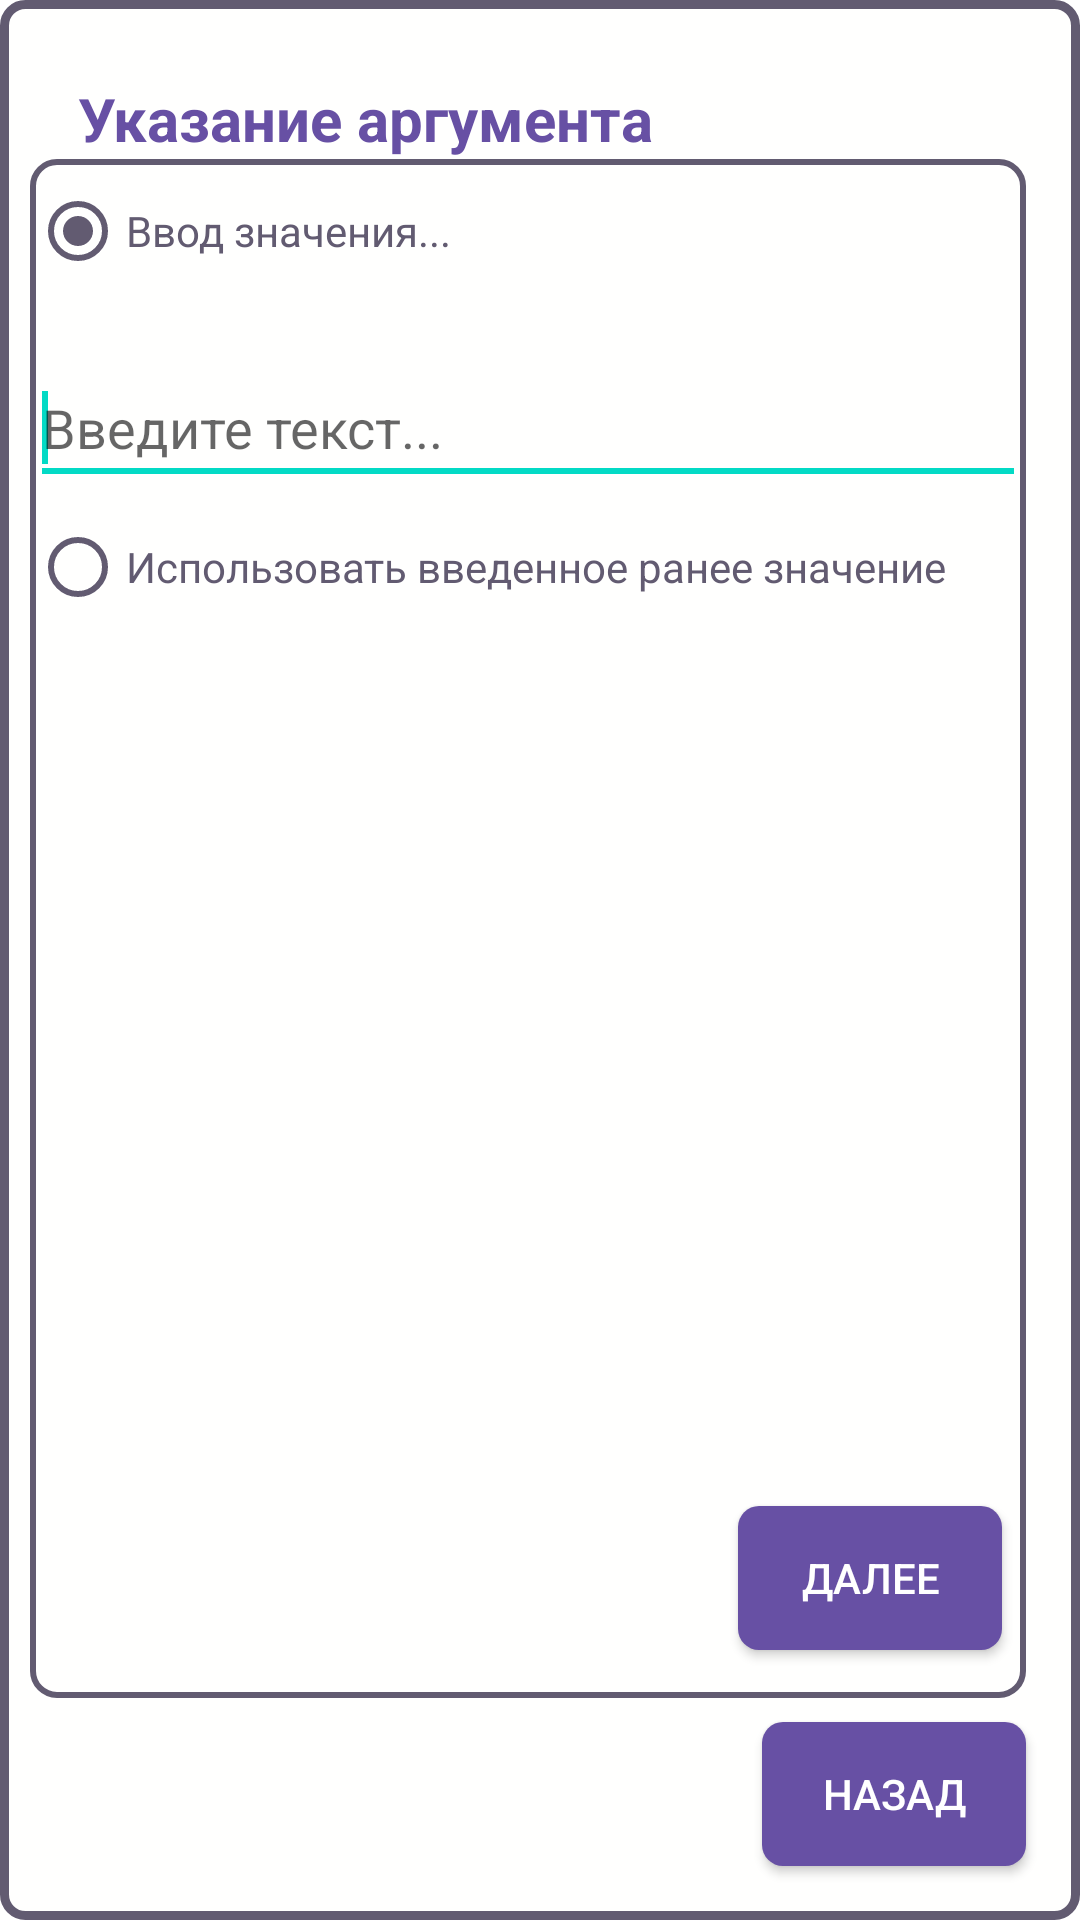

Here is an Android app screen rendered from its layout file. Give the layout XML and the strings, colors and styles it references.
<!-- AndroidManifest.xml: application theme Theme.Macroline -->
<!-- res/layout/overlay_layout.xml -->
<?xml version="1.0" encoding="utf-8"?>
<androidx.constraintlayout.widget.ConstraintLayout xmlns:android="http://schemas.android.com/apk/res/android"
    xmlns:app="http://schemas.android.com/apk/res-auto"
    xmlns:tools="http://schemas.android.com/tools"
    android:layout_width="match_parent"
    android:layout_height="match_parent"
    android:background="@drawable/background">

    <androidx.constraintlayout.widget.ConstraintLayout
        android:id="@+id/enterArgumentWindow"
        android:layout_width="match_parent"
        android:layout_height="0dp"
        android:layout_marginBottom="8dp"
        android:visibility="visible"
        app:layout_constraintBottom_toTopOf="@+id/backButton"
        app:layout_constraintEnd_toEndOf="parent"
        app:layout_constraintStart_toStartOf="parent"
        app:layout_constraintTop_toTopOf="parent"
        app:layout_constraintVertical_bias="1.0">

        <Button
            android:id="@+id/enter_argument"
            android:layout_width="wrap_content"
            android:layout_height="wrap_content"
            android:layout_marginRight="16dp"
            android:layout_marginBottom="16dp"
            android:background="@drawable/button"
            android:text="@string/Next"
            android:textColor="#FFFFFF"
            app:layout_constraintBottom_toBottomOf="parent"
            app:layout_constraintRight_toRightOf="parent"
            tools:ignore="TextContrastCheck" />

        <TextView
            android:id="@+id/argument_title"
            android:layout_width="wrap_content"
            android:layout_height="wrap_content"
            android:layout_marginStart="16dp"
            android:layout_marginTop="16dp"
            android:text="@string/select_argument"

            android:textColor="@color/primary"
            android:textSize="20sp"
            android:textStyle="bold"
            app:layout_constraintStart_toStartOf="parent"
            app:layout_constraintTop_toTopOf="parent" />


        <androidx.constraintlayout.widget.ConstraintLayout
            android:layout_width="0dp"
            android:layout_height="0dp"

            android:layout_marginEnd="8dp"
            android:background="@drawable/frame"
            app:layout_constraintBottom_toBottomOf="parent"
            app:layout_constraintEnd_toEndOf="parent"
            app:layout_constraintHorizontal_bias="0.0"
            app:layout_constraintStart_toStartOf="parent"
            app:layout_constraintTop_toBottomOf="@+id/argument_title"
            app:layout_constraintVertical_bias="0.0">

            <RadioGroup
                 android:layout_width="0dp"
                 android:layout_height="0dp"
                 app:layout_constraintBottom_toBottomOf="parent"
                 app:layout_constraintEnd_toEndOf="parent"
                 app:layout_constraintStart_toStartOf="parent"
                 app:layout_constraintTop_toTopOf="parent">

                 <RadioButton
                     android:id="@+id/radio_enter_custom_argument"
                     android:layout_width="match_parent"
                     android:layout_height="wrap_content"
                     android:buttonTint="@color/secondary"
                     android:checked="true"

                     android:text="@string/enter_value"
                     android:textColor="@color/secondary"
                     android:textColorHighlight="@color/secondary"
                     android:textColorHint="@color/secondary"
                     android:textColorLink="@color/secondary" />


                <EditText
                    android:id="@+id/custom_argument_input"
                    android:layout_width="match_parent"
                    android:layout_height="wrap_content"
                    android:layout_marginTop="16dp"
                    android:clickable="true"
                    android:ems="10"
                    android:focusable="true"
                    android:focusableInTouchMode="true"
                    android:focusedByDefault="true"
                    android:hint="@string/enter_custon_argument_hint"
                    android:inputType="text"
                    android:minHeight="48dp"
                    android:textIsSelectable="true"
                    app:layout_constraintEnd_toEndOf="parent"
                    app:layout_constraintStart_toStartOf="parent"
                    app:layout_constraintTop_toTopOf="parent">

                    <requestFocus />
                </EditText>

                <RadioButton
                     android:id="@+id/radioButton2"
                     android:layout_width="match_parent"
                     android:layout_height="wrap_content"
                     android:buttonTint="@color/secondary"
                     android:text="@string/use_context_value"
                     android:textColor="@color/secondary"
                     android:textColorHint="@color/secondary" />
             </RadioGroup>
         </androidx.constraintlayout.widget.ConstraintLayout>

     </androidx.constraintlayout.widget.ConstraintLayout>

     <androidx.constraintlayout.widget.ConstraintLayout
         android:id="@+id/macros_select_window"
         android:layout_width="match_parent"
         android:layout_height="0dp"
         android:visibility="gone"
         app:layout_constraintBottom_toTopOf="@+id/backButton"
         app:layout_constraintLeft_toLeftOf="parent"
         app:layout_constraintRight_toRightOf="parent"

         app:layout_constraintTop_toTopOf="parent">


         <androidx.constraintlayout.widget.ConstraintLayout
             android:layout_width="0dp"
             android:layout_height="0dp"
             android:layout_marginTop="10dp"
             android:layout_marginEnd="10dp"
             android:layout_marginBottom="10dp"
             android:background="@drawable/frame"
             app:layout_constraintBottom_toBottomOf="parent"
             app:layout_constraintEnd_toEndOf="parent"
             app:layout_constraintHorizontal_bias="0.0"
             app:layout_constraintStart_toStartOf="parent"
             app:layout_constraintTop_toBottomOf="@+id/textView2"
             app:layout_constraintVertical_bias="0.0">

             <TextView
                 android:id="@+id/pathText"
                 android:layout_width="wrap_content"
                 android:layout_height="wrap_content"
                 android:layout_marginStart="16dp"
                 android:layout_marginTop="8dp"
                 android:text="/"
                 android:textColor="@color/secondary"
                 android:textSize="16sp"
                 android:textStyle="italic"
                 app:layout_constraintEnd_toEndOf="@+id/macrosRecycler"
                 app:layout_constraintHorizontal_bias="0.0"
                 app:layout_constraintStart_toStartOf="parent"
                 app:layout_constraintTop_toTopOf="parent" />

             <TextView
                 android:id="@+id/macroses_not_found"
                 android:layout_width="wrap_content"
                 android:layout_height="wrap_content"
                 android:text="@string/macroses_not_found"
                 android:textColor="@color/secondary"
                 android:textSize="20sp"
                 android:textStyle="bold"
                 android:visibility="gone"
                 app:layout_constraintBottom_toBottomOf="parent"
                 app:layout_constraintEnd_toEndOf="@+id/macrosRecycler"
                 app:layout_constraintStart_toStartOf="@+id/macrosRecycler"
                 app:layout_constraintTop_toTopOf="parent" />

             <androidx.recyclerview.widget.RecyclerView
                 android:id="@+id/macrosRecycler"
                 android:layout_width="0dp"
                 android:layout_height="0dp"
                 android:layout_marginStart="8dp"
                 android:layout_marginTop="8dp"
                 android:layout_marginEnd="8dp"
                 android:layout_marginBottom="8dp"
                 android:outlineAmbientShadowColor="@null"
                 android:outlineSpotShadowColor="@null"
                 app:layout_constraintBottom_toBottomOf="parent"
                 app:layout_constraintEnd_toEndOf="parent"
                 app:layout_constraintHorizontal_bias="0.0"
                 app:layout_constraintStart_toStartOf="parent"
                 app:layout_constraintTop_toBottomOf="@id/pathText"
                 app:layout_constraintVertical_bias="1.0"
                 tools:itemCount="1" />
         </androidx.constraintlayout.widget.ConstraintLayout>

         <TextView
             android:id="@+id/textView2"
             android:layout_width="wrap_content"
             android:layout_height="wrap_content"
             android:layout_marginStart="16dp"
             android:layout_marginTop="16dp"
             android:text="@string/selectMacros"

             android:textColor="@color/primary"
             android:textSize="20sp"
             android:textStyle="bold"
             app:layout_constraintStart_toStartOf="parent"
             app:layout_constraintTop_toTopOf="parent" />

     </androidx.constraintlayout.widget.ConstraintLayout>

     <Button
         android:id="@+id/backButton"
         android:layout_width="wrap_content"
         android:layout_height="wrap_content"
         android:layout_marginRight="8dp"
         android:layout_marginBottom="8dp"
         android:background="@drawable/button"
         android:text="@string/back"
         android:textColor="#FFFFFF"
         app:layout_constraintBottom_toBottomOf="parent"
         app:layout_constraintRight_toRightOf="parent"
         tools:ignore="TextContrastCheck" />

 </androidx.constraintlayout.widget.ConstraintLayout>
<!-- resources referenced by this layout -->
<resources>
  <color name="primary">#6750A4</color>
  <color name="secondary">#625B71</color>
  <!-- drawable background (drawable) -->
  <?xml version="1.0" encoding="utf-8"?>
  <shape xmlns:android="http://schemas.android.com/apk/res/android"
  
      android:shape="rectangle">
  
      <padding android:bottom="10dp"
          android:left="10dp"
          android:right="10dp"
          android:top="10dp"
          ></padding>
  
      <solid android:color="@color/background"
          />
      <stroke android:color="@color/secondary" android:width="3dp"></stroke>
      <corners
          android:topLeftRadius="7dp"
          android:topRightRadius="7dp"
          android:bottomLeftRadius="7dp"
          android:bottomRightRadius="7dp"/>
  </shape>
  <!-- drawable button (drawable) -->
  <?xml version="1.0" encoding="utf-8"?>
  <shape xmlns:android="http://schemas.android.com/apk/res/android"
  
      android:shape="rectangle">
  
      <padding android:bottom="10dp"
          android:left="10dp"
          android:right="10dp"
          android:top="10dp"
          ></padding>
  
      <solid android:color="@color/primary"
          />
      <corners
          android:topLeftRadius="7dp"
          android:topRightRadius="7dp"
          android:bottomLeftRadius="7dp"
          android:bottomRightRadius="7dp"/>
  </shape>
  <!-- drawable frame (drawable) -->
  <?xml version="1.0" encoding="utf-8"?>
  <shape xmlns:android="http://schemas.android.com/apk/res/android"
      android:shape="rectangle">
  
      <stroke
          android:width="2dp"
          android:color="@color/secondary" />
      <corners
          android:bottomLeftRadius="8dp"
          android:bottomRightRadius="8dp"
          android:topLeftRadius="8dp"
          android:topRightRadius="8dp" />
  </shape>
  <string name="Next">Далее</string>
  <string name="back">Назад</string>
  <string name="enter_custon_argument_hint">Введите текст...</string>
  <string name="enter_value">Ввод значения...</string>
  <string name="macroses_not_found">Макросы не найдены</string>
  <string name="selectMacros">Выберите макрос</string>
  <string name="select_argument">Указание аргумента</string>
  <string name="use_context_value">Использовать введенное ранее значение</string>
  <style name="Theme.Macroline" parent="Theme.MaterialComponents.DayNight.NoActionBar">
          
          <item name="colorPrimary">@color/purple_500</item>
          <item name="colorPrimaryVariant">@color/purple_700</item>
          <item name="colorOnPrimary">@color/white</item>
          
          <item name="colorSecondary">@color/teal_200</item>
          <item name="colorSecondaryVariant">@color/teal_700</item>
          <item name="colorOnSecondary">@color/black</item>
          
          <item name="android:statusBarColor">?attr/colorPrimaryVariant</item>
          
      </style>
  <color name="background">#FFFFFE</color>
  <color name="purple_500">#FF6200EE</color>
  <color name="purple_700">#FF3700B3</color>
  <color name="white">#FFFFFFFF</color>
  <color name="teal_200">#FF03DAC5</color>
  <color name="teal_700">#FF018786</color>
  <color name="black">#FF000000</color>
</resources>
